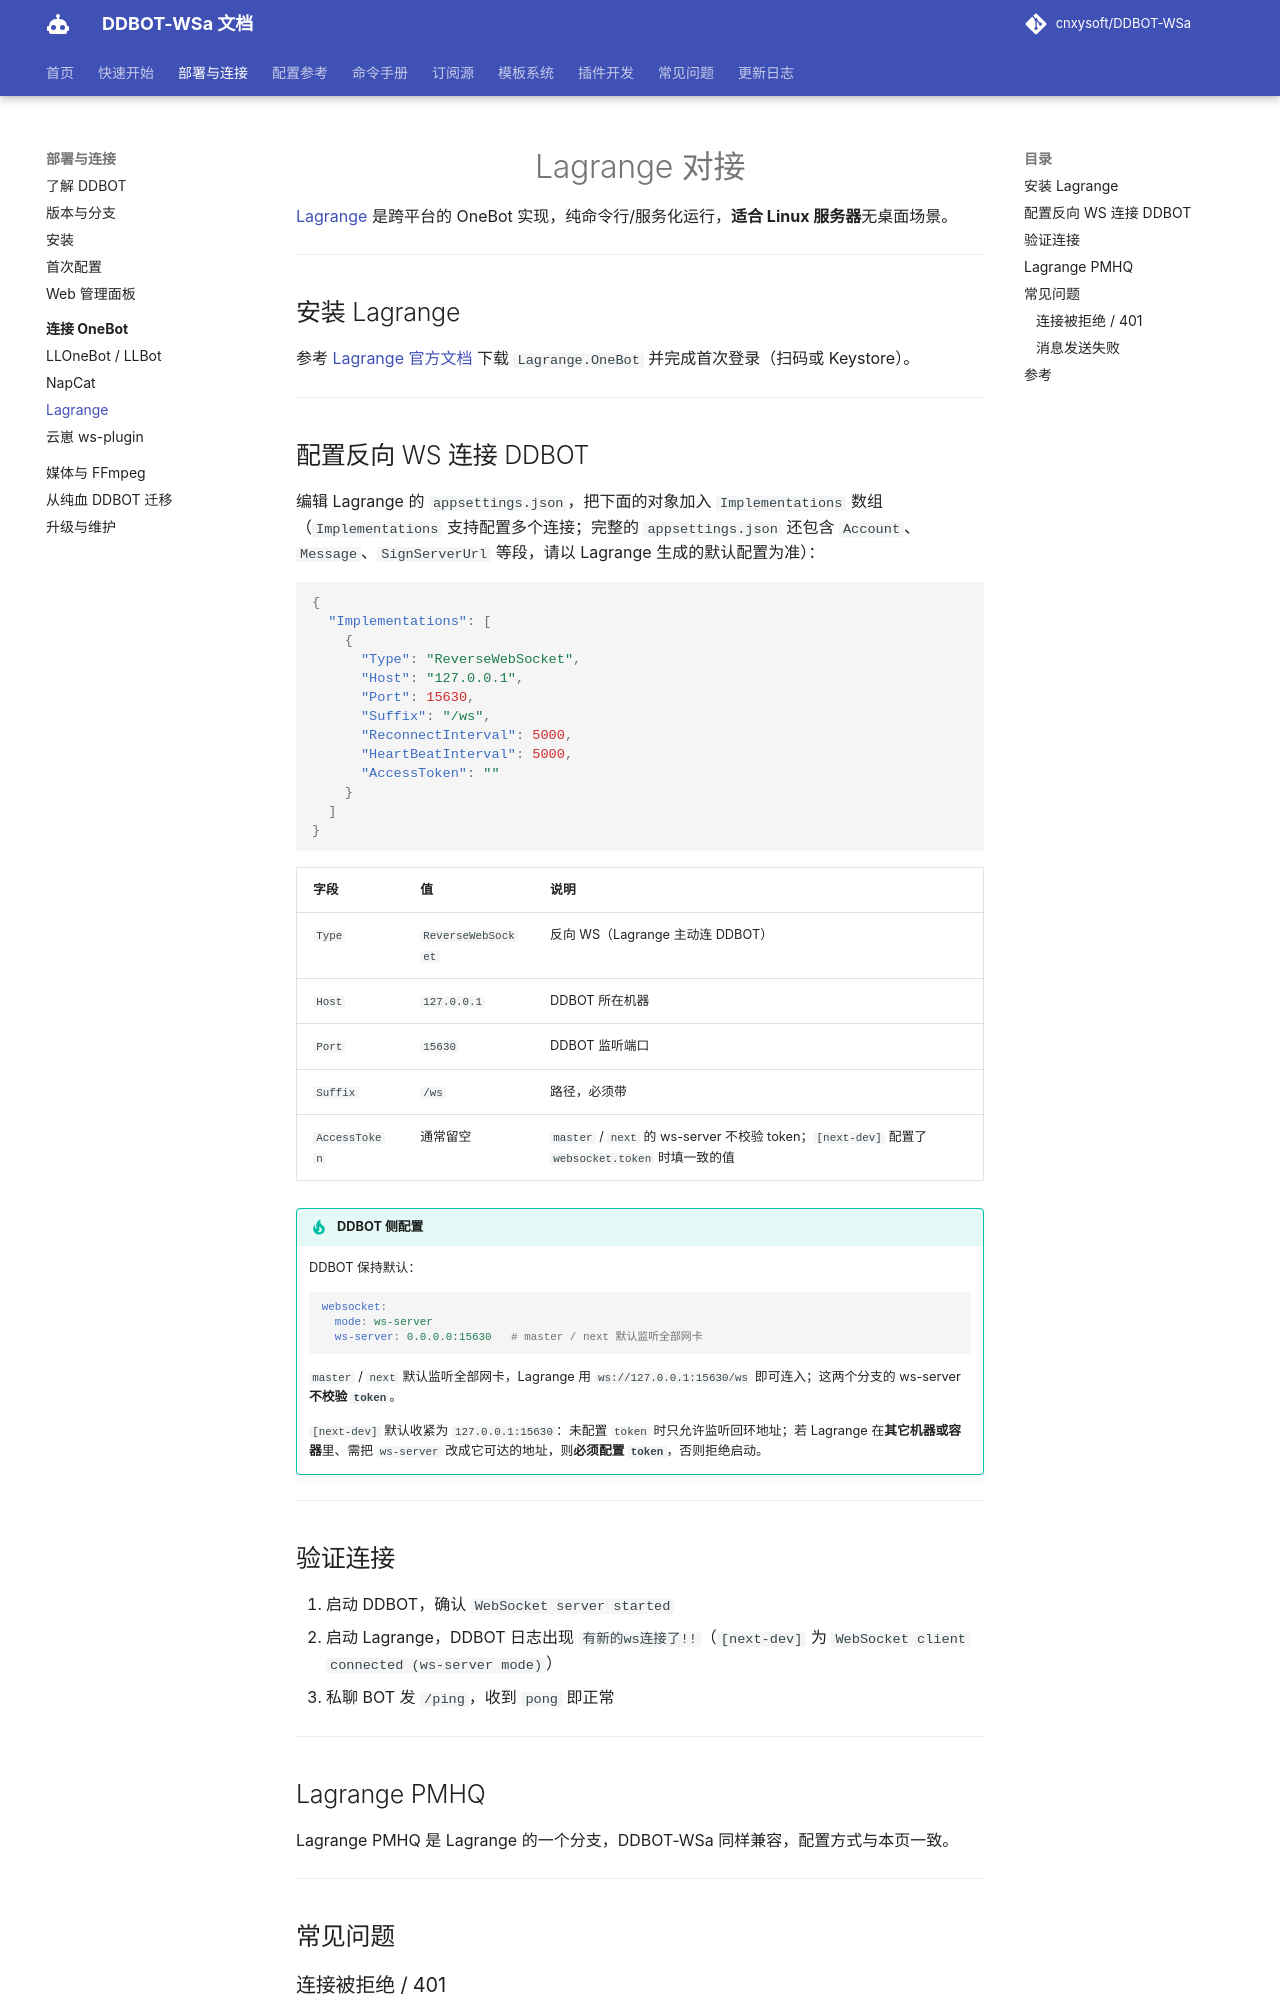

repository: kizunerwe/DDBOT-WSa-docs · page: deploy/connect/lagrange/index.html · generator: mkdocs

# Lagrange 对接

[Lagrange](https://lagrangedev.github.io/Lagrange.Doc/) 是跨平台的 OneBot 实现，纯命令行/服务化运行，**适合 Linux 服务器**无桌面场景。

---

## 安装 Lagrange

参考 [Lagrange 官方文档](https://lagrangedev.github.io/Lagrange.Doc/v1/Lagrange.OneBot/) 下载 `Lagrange.OneBot` 并完成首次登录（扫码或 Keystore）。

---

## 配置反向 WS 连接 DDBOT

编辑 Lagrange 的 `appsettings.json`，把下面的对象加入 `Implementations` 数组（`Implementations` 支持配置多个连接；完整的 `appsettings.json` 还包含 `Account`、`Message`、`SignServerUrl` 等段，请以 Lagrange 生成的默认配置为准）：

```json
{
  "Implementations": [
    {
      "Type": "ReverseWebSocket",
      "Host": "127.0.0.1",
      "Port": 15630,
      "Suffix": "/ws",
      "ReconnectInterval": 5000,
      "HeartBeatInterval": 5000,
      "AccessToken": ""
    }
  ]
}
```

| 字段 | 值 | 说明 |
|------|----|------|
| `Type` | `ReverseWebSocket` | 反向 WS（Lagrange 主动连 DDBOT） |
| `Host` | `127.0.0.1` | DDBOT 所在机器 |
| `Port` | `15630` | DDBOT 监听端口 |
| `Suffix` | `/ws` | 路径，必须带 |
| `AccessToken` | 通常留空 | `master` / `next` 的 ws-server 不校验 token；`[next-dev]` 配置了 `websocket.token` 时填一致的值 |

!!! tip "DDBOT 侧配置"
    DDBOT 保持默认：

    ```yaml
    websocket:
      mode: ws-server
      ws-server: 0.0.0.0:15630   # master / next 默认监听全部网卡
    ```

    `master` / `next` 默认监听全部网卡，Lagrange 用 `ws://127.0.0.1:15630/ws` 即可连入；这两个分支的 ws-server **不校验 `token`**。

    `[next-dev]` 默认收紧为 `127.0.0.1:15630`：未配置 `token` 时只允许监听回环地址；若 Lagrange 在**其它机器或容器**里、需把 `ws-server` 改成它可达的地址，则**必须配置 `token`**，否则拒绝启动。

---
